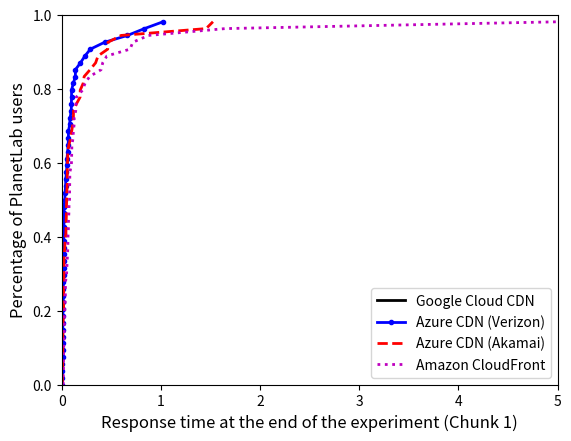

Python code for this plot:
import os
import numpy as np
import matplotlib.pyplot as plt

styles = ['k-', 'b.-', 'r--', 'm:', 'ys-', 'go-', 'c^-',
          'k.-', 'b--', 'r:', 'ms-','yo-', 'g^-', 'c-',
          'k--', 'b:', 'rs-', 'mo-', 'y^-', 'g-', 'c.-',
          'k:', 'bs-', 'ro-', 'm^-', 'y-', 'g.-', 'c--',
          'ks-', 'bo-', 'r^-', 'm-', 'y.-', 'g--', 'c-',
          'ko-', 'b^-', 'r-', 'm.-', 'y--', 'g-', 'cs-']

def draw_cdf(data, ls, lg):
    sorted_data = np.sort(data)
    yvals = np.arange(len(sorted_data))/float(len(sorted_data))
    plt.plot(sorted_data, yvals, ls, label=lg, linewidth=2.0)
    plt.savefig('myfig')

google_response_time = []

azure_response_time_verizon = [0.43252992630004883, 0.234450101852417, 0.1898050308227539, 0.021605968475341797, 0.013525962829589844, 0.007153987884521484, 0.11725997924804688, 0.0677499771118164, 0.0529630184173584, 0.018198013305664062, 0.019999027252197266, 0.0807797908782959, 0.053346872329711914, 0.02420806884765625, 0.040255069732666016, 0.09972381591796875, 0.01084589958190918, 0.13829588890075684, 0.015923023223876953, 0.023141860961914062, 0.019482135772705078, 0.022371768951416016, 0.6630759239196777, 0.06900286674499512, 0.018991947174072266, 0.015969038009643555, 0.01609206199645996, 0.008893966674804688, 0.03181791305541992, 1.0224311351776123, 0.06035208702087402, 0.09963798522949219, 0.09799909591674805, 0.010985136032104492, 0.005040884017944336, 0.2900669574737549, 0.022202014923095703, 0.040724992752075195, 0.13873600959777832, 0.8346021175384521, 0.010310173034667969, 0.02095317840576172, 0.012218952178955078, 0.06549906730651855, 0.02335500717163086, 0.09693694114685059, 0.0484769344329834, 0.08556604385375977, 0.020814180374145508, 0.012521028518676758, 0.0337979793548584, 0.009668111801147461, 0.0072939395904541016, 0.006308078765869141]

azure_response_time_akamai = [0.03285408020019531, 0.10108304023742676, 0.2867469787597656, 1.4562420845031738, 0.008278131484985352, 0.4669308662414551, 0.34244513511657715, 0.04847002029418945, 0.4645111560821533, 0.5994060039520264, 0.012686014175415039, 0.04881596565246582, 0.051325082778930664, 0.05672001838684082, 0.022523164749145508, 0.020843029022216797, 0.011986970901489258, 0.011707067489624023, 0.013885021209716797, 0.020643949508666992, 0.023035049438476562, 0.05762600898742676, 0.11946797370910645, 0.0503849983215332, 0.06186509132385254, 0.024763107299804688, 0.36625123023986816, 0.04453897476196289, 0.020596027374267578, 0.11855316162109375, 0.012434005737304688, 0.11203885078430176, 0.03202199935913086, 0.1864018440246582, 0.01137089729309082, 0.05725502967834473, 0.02354717254638672, 0.01230621337890625, 0.14882397651672363, 0.18694210052490234, 0.010607004165649414, 0.21672582626342773, 1.5252320766448975, 0.008249044418334961, 0.22692418098449707, 0.019058942794799805, 0.042788028717041016, 0.061656951904296875, 0.0173799991607666, 0.09110116958618164, 0.05584120750427246, 0.04541897773742676, 0.07283711433410645, 0.02251601219177246]

amazon_response_time = [0.018867969512939453, 0.10175919532775879, 0.1417231559753418, 0.08076906204223633, 0.018377065658569336, 0.06332898139953613, 0.03864407539367676, 0.12600111961364746, 0.8751959800720215, 0.28197598457336426, 0.035386085510253906, 0.0979299545288086, 0.023624897003173828, 0.05208897590637207, 0.23563790321350098, 0.014709949493408203, 0.017884016036987305, 0.016217947006225586, 0.1262199878692627, 0.05561208724975586, 0.019958972930908203, 1.6495959758758545, 0.4138929843902588, 0.0688779354095459, 0.07961106300354004, 0.3982548713684082, 5.025454998016357, 0.03825998306274414, 0.0690908432006836, 0.716742992401123, 0.0645608901977539, 0.06244206428527832, 0.027344942092895508, 0.07404494285583496, 0.11513710021972656, 0.10012698173522949, 0.4559018611907959, 0.08216691017150879, 0.037268877029418945, 0.1448051929473877, 0.2107398509979248, 0.022253990173339844, 0.02897500991821289, 0.08228898048400879, 0.026582956314086914, 0.11759591102600098, 0.0588068962097168, 0.04918098449707031, 0.14843297004699707, 0.031217098236083984, 0.6899309158325195, 0.0798180103302002, 0.07261204719543457, 0.10284709930419922] 

fig, ax = plt.subplots()

draw_cdf(google_response_time, styles[0], "Google Cloud CDN")
draw_cdf(azure_response_time_verizon, styles[1], "Azure CDN (Verizon)")
draw_cdf(azure_response_time_akamai, styles[2], "Azure CDN (Akamai)")
draw_cdf(amazon_response_time, styles[3], "Amazon CloudFront")

ax.set_xlabel(r'Response time at the end of the experiment (Chunk 1)', fontsize=12)
ax.set_ylabel(r'Percentage of PlanetLab users', fontsize=12)
plt.xlim([0, 5])
plt.ylim([0, 1])
plt.legend(loc=4)

imgName = "percentusersresptime"
plt.savefig(imgName)
plt.show()

